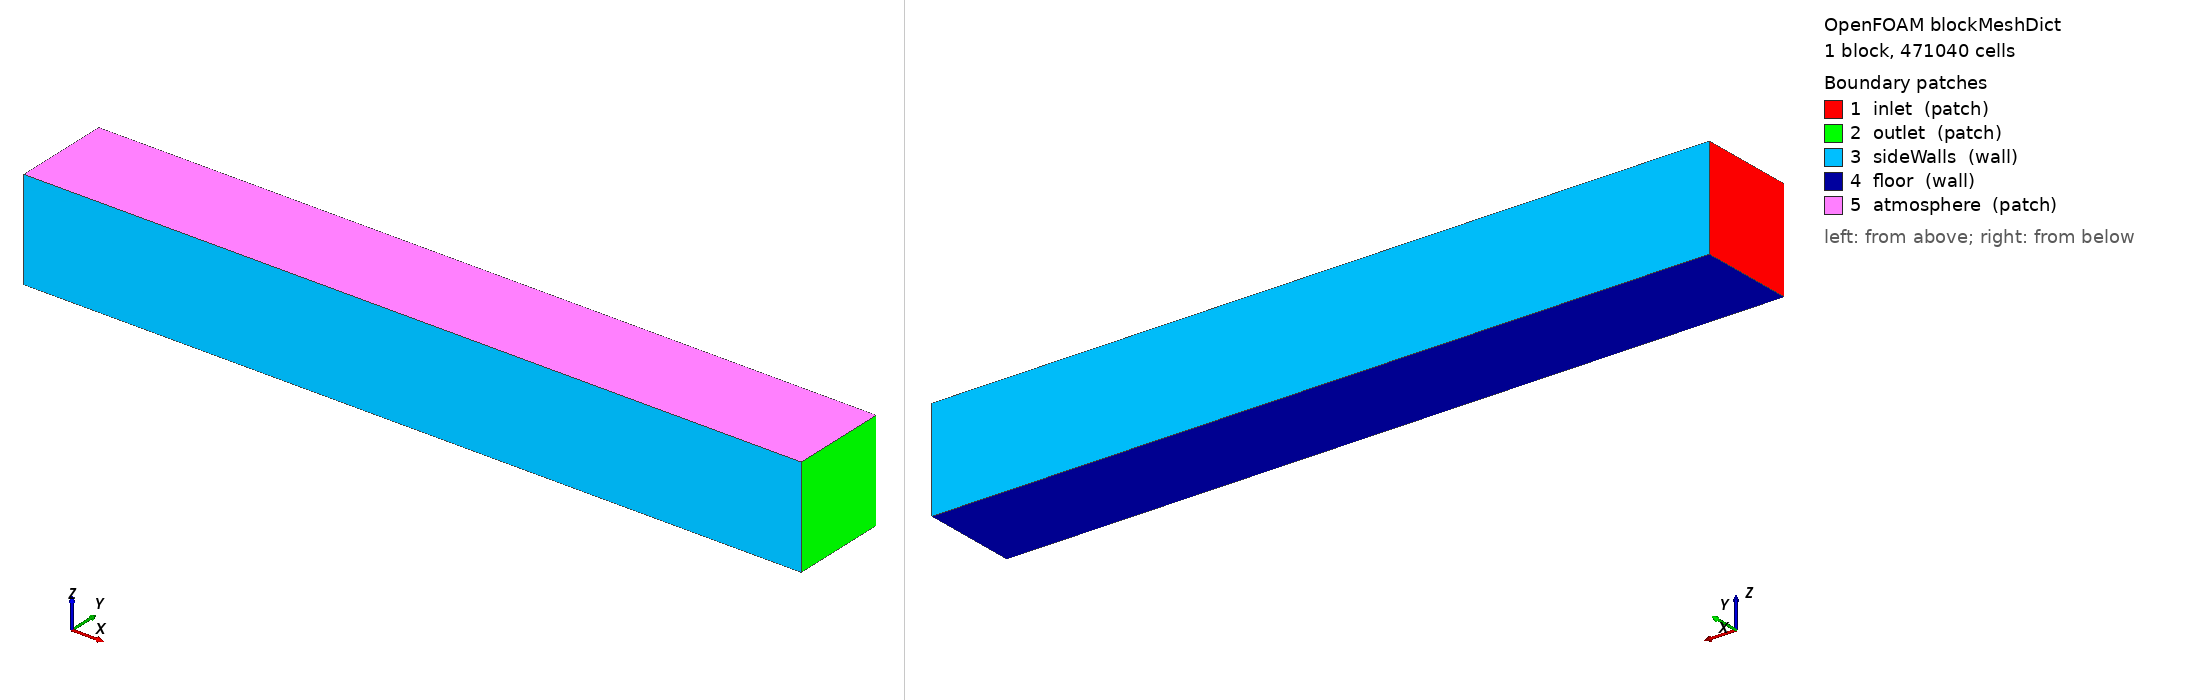

OpenFOAM case: the mesh blockMesh builds from blockMeshDict, 1 block(s), 471040 cells. Boundary patches (legend numbers): 1 inlet (patch), 2 outlet (patch), 3 sideWalls (wall), 4 floor (wall), 5 atmosphere (patch). Left view from above one corner, right view from below the opposite corner. Boundary conditions: 9 field file(s) under 0/; 5 of 5 drawn patches have an entry in a shipped field file.

=== system/blockMeshDict ===
/*--------------------------------*- C++ -*----------------------------------*\
| =========                 |                                                 |
| \\      /  F ield         | OpenFOAM: The Open Source CFD Toolbox           |
|  \\    /   O peration     | Version:  v2412                                 |
|   \\  /    A nd           | Website:  www.openfoam.com                      |
|    \\/     M anipulation  |                                                 |
\*---------------------------------------------------------------------------*/

FoamFile
{
    version     2.0;
    format      ascii;
    class       dictionary;
    object      blockMeshDict;
}

scale   1;

vertices
(
    // Bottom
    (0      0      0)       // 0
    (40     0      0)       // 1
    (40     5      0)       // 2
    (0      5      0)       // 3

    // Top
    (0      0      5.13)    // 4
    (40     0      5.13)    // 5
    (40     5      5.13)    // 6
    (0      5      5.13)    // 7
);

blocks
(
    hex (0 1 2 3 4 5 6 7)
    (160 64 46)

    simpleGrading
    (
        // x-direction: uniform 0.25 m cells
        1

        // y-direction: targeted refinement across diffuser strips
        (
            (0.10  0.09375  1)    // 0.00 - 0.50 m : 6 cells
            (0.05  0.06250  1)    // 0.50 - 0.75 m : 4 cells, diffuser
            (0.20  0.18750  1)    // 0.75 - 1.75 m : 12 cells
            (0.05  0.06250  1)    // 1.75 - 2.00 m : 4 cells, diffuser
            (0.20  0.18750  1)    // 2.00 - 3.00 m : 12 cells
            (0.05  0.06250  1)    // 3.00 - 3.25 m : 4 cells, diffuser
            (0.20  0.18750  1)    // 3.25 - 4.25 m : 12 cells
            (0.05  0.06250  1)    // 4.25 - 4.50 m : 4 cells, diffuser
            (0.10  0.09375  1)    // 4.50 - 5.00 m : 6 cells
        )

        // z-direction: refinement over first 0.50 m above floor
        (
            (0.0974659  0.1739130  1)   // 0.00 - 0.50 m : 8 cells
            (0.7797271  0.6956522  1)   // 0.50 - 4.50 m : 32 cells
            (0.1228070  0.1304348  1)   // 4.50 - 5.13 m : 6 cells
        )
    )
);

edges
(
);

boundary
(
    inlet
    {
        type patch;
        faces
        (
            (0 4 7 3)
        );
    }

    outlet
    {
        type patch;
        faces
        (
            (1 2 6 5)
        );
    }

    sideWalls
    {
        type wall;
        faces
        (
            (0 1 5 4)
            (3 7 6 2)
        );
    }

    floor
    {
        type wall;
        faces
        (
            (0 3 2 1)
        );
    }

    atmosphere
    {
        type patch;
        faces
        (
            (4 5 6 7)
        );
    }
);

mergePatchPairs
(
);

// ************************************************************************* //

=== 0/U.air ===
/*--------------------------------*- C++ -*----------------------------------*\
| =========                 |                                                 |
| \\      /  F ield         | OpenFOAM: The Open Source CFD Toolbox           |
|  \\    /   O peration     | Version:  v2412                                 |
|   \\  /    A nd           | Website:  www.openfoam.com                      |
|    \\/     M anipulation  |                                                 |
\*---------------------------------------------------------------------------*/
FoamFile
{
    version     2.0;
    format      ascii;
    class       volVectorField;
    object      U.air;
}
// * * * * * * * * * * * * * * * * * * * * * * * * * * * * * * * * * * * * * //

dimensions      [0 1 -1 0 0 0 0];

internalField   uniform (0 0 0);

boundaryField
{
    inlet
    {
        type            fixedValue;
        value           uniform (0 0 0);
    }

    outlet
    {
        type            inletOutlet;
        phi             phi.air;
        inletValue      uniform (0 0 0);
        value           uniform (0 0 0);
    }

    sideWalls
    {
        type            fixedValue;
        value           uniform (0 0 0);
    }

    floor
    {
        type            fixedValue;
        value           uniform (0 0 0);
    }

    atmosphere
    {
        type            pressureInletOutletVelocity;
        phi             phi.air;
        value           uniform (0 0 0);
    }

	diffusers
	{
		type            uniformFixedValue;

		uniformValue    table
		(
			(0       (0 0 0))
			(60      (0 0 0.00408))
			(1200    (0 0 0.00408))
		);

		value           uniform (0 0 0);
	}
}

// ************************************************************************* //


=== 0/U.water ===
/*--------------------------------*- C++ -*----------------------------------*\
| =========                 |                                                 |
| \\      /  F ield         | OpenFOAM: The Open Source CFD Toolbox           |
|  \\    /   O peration     | Version:  v2412                                 |
|   \\  /    A nd           | Website:  www.openfoam.com                      |
|    \\/     M anipulation  |                                                 |
\*---------------------------------------------------------------------------*/
FoamFile
{
    version     2.0;
    format      ascii;
    class       volVectorField;
    object      U.water;
}
// * * * * * * * * * * * * * * * * * * * * * * * * * * * * * * * * * * * * * //

dimensions      [0 1 -1 0 0 0 0];

internalField   uniform (0 0 0);

boundaryField
{
    inlet
    {
        type            fixedValue;
        value           uniform (0.000858 0 0);
    }

    outlet
    {
        type            matchedFlowRateOutletVelocity;
        inletPatch      inlet;
        volumetric      true;
        value           uniform (0.000858 0 0);
    }

    sideWalls
    {
        type            fixedValue;
        value           uniform (0 0 0);
    }

    floor
    {
        type            fixedValue;
        value           uniform (0 0 0);
    }

	atmosphere
	{
		type            pressureInletOutletVelocity;
		phi             phi.water;
		value           uniform (0 0 0);
	}

    diffusers
    {
        type            fixedValue;
        value           uniform (0 0 0);
    }
}

// ************************************************************************* //


=== 0/alpha.air ===
/*--------------------------------*- C++ -*----------------------------------*\
| =========                 |                                                 |
| \\      /  F ield         | OpenFOAM: The Open Source CFD Toolbox           |
|  \\    /   O peration     | Version:  v2412                                 |
|   \\  /    A nd           | Website:  www.openfoam.com                      |
|    \\/     M anipulation  |                                                 |
\*---------------------------------------------------------------------------*/
FoamFile
{
    version     2.0;
    format      ascii;
    class       volScalarField;
    object      alpha.air;
}
// * * * * * * * * * * * * * * * * * * * * * * * * * * * * * * * * * * * * * //

dimensions      [0 0 0 0 0 0 0];

internalField   uniform 0;

boundaryField
{
    inlet
    {
        type            fixedValue;
        value           uniform 0;
    }

    outlet
    {
        type            inletOutlet;
        phi             phi.air;
        inletValue      uniform 0;
        value           uniform 0;
    }

    sideWalls
    {
        type            zeroGradient;
    }

    floor
    {
        type            zeroGradient;
    }

	atmosphere
	{
		type            inletOutlet;
		phi             phi.air;
		inletValue      uniform 1;
		value           uniform 1;
	}

    diffusers
    {
        type            fixedValue;
        value           uniform 1;
    }
}

// ************************************************************************* //


=== 0/alphat.air ===
/*--------------------------------*- C++ -*----------------------------------*\
| =========                 |                                                 |
| \\      /  F ield         | OpenFOAM: The Open Source CFD Toolbox           |
|  \\    /   O peration     | Version:  v2412                                 |
|   \\  /    A nd           | Website:  www.openfoam.com                      |
|    \\/     M anipulation  |                                                 |
\*---------------------------------------------------------------------------*/
FoamFile
{
    version     2.0;
    format      ascii;
    class       volScalarField;
    object      alphat.air;
}
// * * * * * * * * * * * * * * * * * * * * * * * * * * * * * * * * * * * * * //

dimensions      [1 -1 -1 0 0 0 0];

internalField   uniform 0;

boundaryField
{
    inlet
    {
        type            calculated;
        value           uniform 0;
    }

    outlet
    {
        type            calculated;
        value           uniform 0;
    }

    sideWalls
    {
        type            compressible::alphatWallFunction;
        Prt             0.85;
        value           uniform 0;
    }

    floor
    {
        type            compressible::alphatWallFunction;
        Prt             0.85;
        value           uniform 0;
    }

    atmosphere
    {
        type            calculated;
        value           uniform 0;
    }

	diffusers
	{
		type            calculated;
		value           uniform 0;
	}
}

// ************************************************************************* //


=== 0/epsilon.air ===
/*--------------------------------*- C++ -*----------------------------------*\
| =========                 |                                                 |
| \\      /  F ield         | OpenFOAM: The Open Source CFD Toolbox           |
|  \\    /   O peration     | Version:  v2412                                 |
|   \\  /    A nd           | Website:  www.openfoam.com                      |
|    \\/     M anipulation  |                                                 |
\*---------------------------------------------------------------------------*/
FoamFile
{
    version     2.0;
    format      ascii;
    class       volScalarField;
    object      epsilon.air;
}
// * * * * * * * * * * * * * * * * * * * * * * * * * * * * * * * * * * * * * //

dimensions      [0 2 -3 0 0 0 0];

internalField   uniform 1e-4;

boundaryField
{
    inlet
    {
        type            fixedValue;
        value           uniform 1e-4;
    }

    outlet
    {
        type            inletOutlet;
        phi             phi.air;
        inletValue      uniform 1e-4;
        value           uniform 1e-4;
    }

    sideWalls
    {
        type            epsilonWallFunction;
        value           uniform 1e-4;
    }

    floor
    {
        type            epsilonWallFunction;
        value           uniform 1e-4;
    }

    atmosphere
    {
        type            inletOutlet;
        phi             phi.air;
        inletValue      uniform 1e-4;
        value           uniform 1e-4;
    }

	diffusers
	{
		type            fixedValue;
		value           uniform 1e-4;
	}
}

// ************************************************************************* //

=== 0/epsilonm ===
/*--------------------------------*- C++ -*----------------------------------*\
| =========                 |                                                 |
| \\      /  F ield         | OpenFOAM: The Open Source CFD Toolbox           |
|  \\    /   O peration     | Version:  v2412                                 |
|   \\  /    A nd           | Website:  www.openfoam.com                      |
|    \\/     M anipulation  |                                                 |
\*---------------------------------------------------------------------------*/
FoamFile
{
    version     2.0;
    format      ascii;
    class       volScalarField;
    object      epsilonm;
}
// * * * * * * * * * * * * * * * * * * * * * * * * * * * * * * * * * * * * * //

dimensions      [0 2 -3 0 0 0 0];

internalField   uniform 1e-4;

boundaryField
{
    inlet
    {
        type            fixedValue;
        value           uniform 1e-4;
    }

    outlet
    {
        type            inletOutlet;
        phi             phim;
        inletValue      uniform 1e-4;
        value           uniform 1e-4;
    }

    sideWalls
    {
        type            zeroGradient;
    }

    floor
    {
        type            zeroGradient;
    }

    atmosphere
    {
        type            inletOutlet;
        phi             phim;
        inletValue      uniform 1e-4;
        value           uniform 1e-4;
    }

    diffusers
    {
        type            zeroGradient;
    }
}

// ************************************************************************* //


=== 0/k.air ===
/*--------------------------------*- C++ -*----------------------------------*\
| =========                 |                                                 |
| \\      /  F ield         | OpenFOAM: The Open Source CFD Toolbox           |
|  \\    /   O peration     | Version:  v2412                                 |
|   \\  /    A nd           | Website:  www.openfoam.com                      |
|    \\/     M anipulation  |                                                 |
\*---------------------------------------------------------------------------*/
FoamFile
{
    version     2.0;
    format      ascii;
    class       volScalarField;
    object      k.air;
}
// * * * * * * * * * * * * * * * * * * * * * * * * * * * * * * * * * * * * * //

dimensions      [0 2 -2 0 0 0 0];

internalField   uniform 1e-4;

boundaryField
{
    inlet
    {
        type            fixedValue;
        value           uniform 1e-4;
    }

    outlet
    {
        type            inletOutlet;
        phi             phi.air;
        inletValue      uniform 1e-4;
        value           uniform 1e-4;
    }

    sideWalls
    {
        type            kqRWallFunction;
        value           uniform 1e-4;
    }

    floor
    {
        type            kqRWallFunction;
        value           uniform 1e-4;
    }

    atmosphere
    {
        type            inletOutlet;
        phi             phi.air;
        inletValue      uniform 1e-4;
        value           uniform 1e-4;
    }

    diffusers
    {
        type            fixedValue;
        value           uniform 1e-4;
    }
}

// ************************************************************************* //


=== 0/km ===
/*--------------------------------*- C++ -*----------------------------------*\
| =========                 |                                                 |
| \\      /  F ield         | OpenFOAM: The Open Source CFD Toolbox           |
|  \\    /   O peration     | Version:  v2412                                 |
|   \\  /    A nd           | Website:  www.openfoam.com                      |
|    \\/     M anipulation  |                                                 |
\*---------------------------------------------------------------------------*/
FoamFile
{
    version     2.0;
    format      ascii;
    class       volScalarField;
    object      km;
}
// * * * * * * * * * * * * * * * * * * * * * * * * * * * * * * * * * * * * * //

dimensions      [0 2 -2 0 0 0 0];

internalField   uniform 1e-4;

boundaryField
{
    inlet
    {
        type            fixedValue;
        value           uniform 1e-4;
    }

    outlet
    {
        type            inletOutlet;
        phi             phim;
        inletValue      uniform 1e-4;
        value           uniform 1e-4;
    }

    sideWalls
    {
        type            zeroGradient;
    }

    floor
    {
        type            zeroGradient;
    }

    atmosphere
    {
        type            inletOutlet;
        phi             phim;
        inletValue      uniform 1e-4;
        value           uniform 1e-4;
    }

    diffusers
    {
        type            zeroGradient;
    }
}

// ************************************************************************* //


=== 0/nut.water ===
/*--------------------------------*- C++ -*----------------------------------*\
| =========                 |                                                 |
| \\      /  F ield         | OpenFOAM: The Open Source CFD Toolbox           |
|  \\    /   O peration     | Version:  v2412                                 |
|   \\  /    A nd           | Website:  www.openfoam.com                      |
|    \\/     M anipulation  |                                                 |
\*---------------------------------------------------------------------------*/
FoamFile
{
    version     2.0;
    format      ascii;
    class       volScalarField;
    object      nut.water;
}
// * * * * * * * * * * * * * * * * * * * * * * * * * * * * * * * * * * * * * //

dimensions      [0 2 -1 0 0 0 0];

internalField   uniform 0;

boundaryField
{
    inlet
    {
        type            calculated;
        value           uniform 0;
    }

    outlet
    {
        type            calculated;
        value           uniform 0;
    }

    sideWalls
    {
        type            nutkWallFunction;
        value           uniform 0;
    }

    floor
    {
        type            nutkWallFunction;
        value           uniform 0;
    }

    atmosphere
    {
        type            calculated;
        value           uniform 0;
    }

    diffusers
    {
        type            nutkWallFunction;
        value           uniform 0;
    }
}

// ************************************************************************* //
